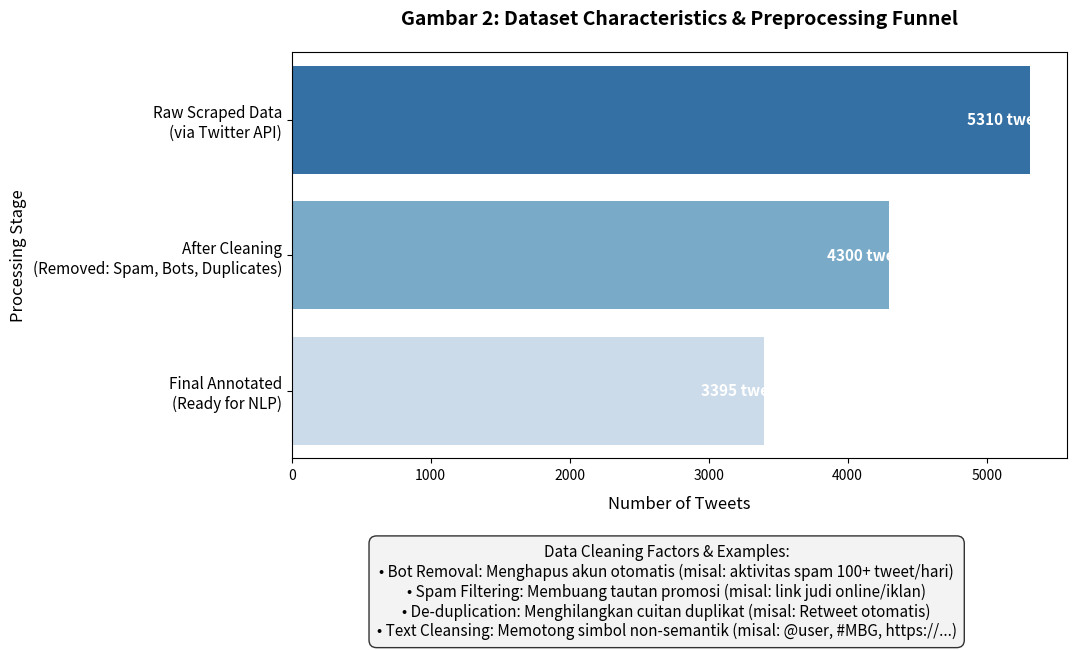

Source code (Python):
import matplotlib.pyplot as plt
import seaborn as sns
import pandas as pd
import numpy as np
import os

# Create results folder if it doesn't exist
os.makedirs("results", exist_ok=True)

# Updated Dataset Characteristics based on the thesis numbers
labels = [
    'Raw Scraped Data\n(via Twitter API)', 
    'After Cleaning\n(Removed: Spam, Bots, Duplicates)', 
    'Final Annotated\n(Ready for NLP)'
]
counts = [5310, 4300, 3395]

plt.figure(figsize=(10, 7))
# Plot using seaborn barplot
sns.barplot(x=counts, y=labels, hue=labels, palette="Blues_r", legend=False)

plt.title("Gambar 2: Dataset Characteristics & Preprocessing Funnel", fontsize=14, fontweight='bold', pad=20)
plt.xlabel("Number of Tweets", fontsize=12, labelpad=10)
plt.ylabel("Processing Stage", fontsize=12)
plt.yticks(fontsize=11)

# Add text labels on bars
for index, value in enumerate(counts):
    plt.text(value - 450, index, f"{value} tweets", color='white', fontweight='bold', fontsize=11, va='center')

# Make room for the text box below the plot
plt.subplots_adjust(bottom=0.3)

# Add an explanatory text box about cleaning factors WITH EXAMPLES
cleaning_factors = (
    "Data Cleaning Factors & Examples:\n"
    "• Bot Removal: Menghapus akun otomatis (misal: aktivitas spam 100+ tweet/hari)\n"
    "• Spam Filtering: Membuang tautan promosi (misal: link judi online/iklan)\n"
    "• De-duplication: Menghilangkan cuitan duplikat (misal: Retweet otomatis)\n"
    "• Text Cleansing: Memotong simbol non-semantik (misal: @user, #MBG, https://...)"
)
plt.figtext(0.5, 0.05, cleaning_factors, wrap=True, horizontalalignment='center', fontsize=11, 
            bbox={"facecolor":"#f0f0f0", "alpha":0.8, "pad":8, "boxstyle":"round,pad=0.5"})

plt.savefig("results/2_dataset_characteristics.png", dpi=300, bbox_inches="tight")
plt.close()
print("Gambar 2 berhasil diupdate dan dirapikan!")
